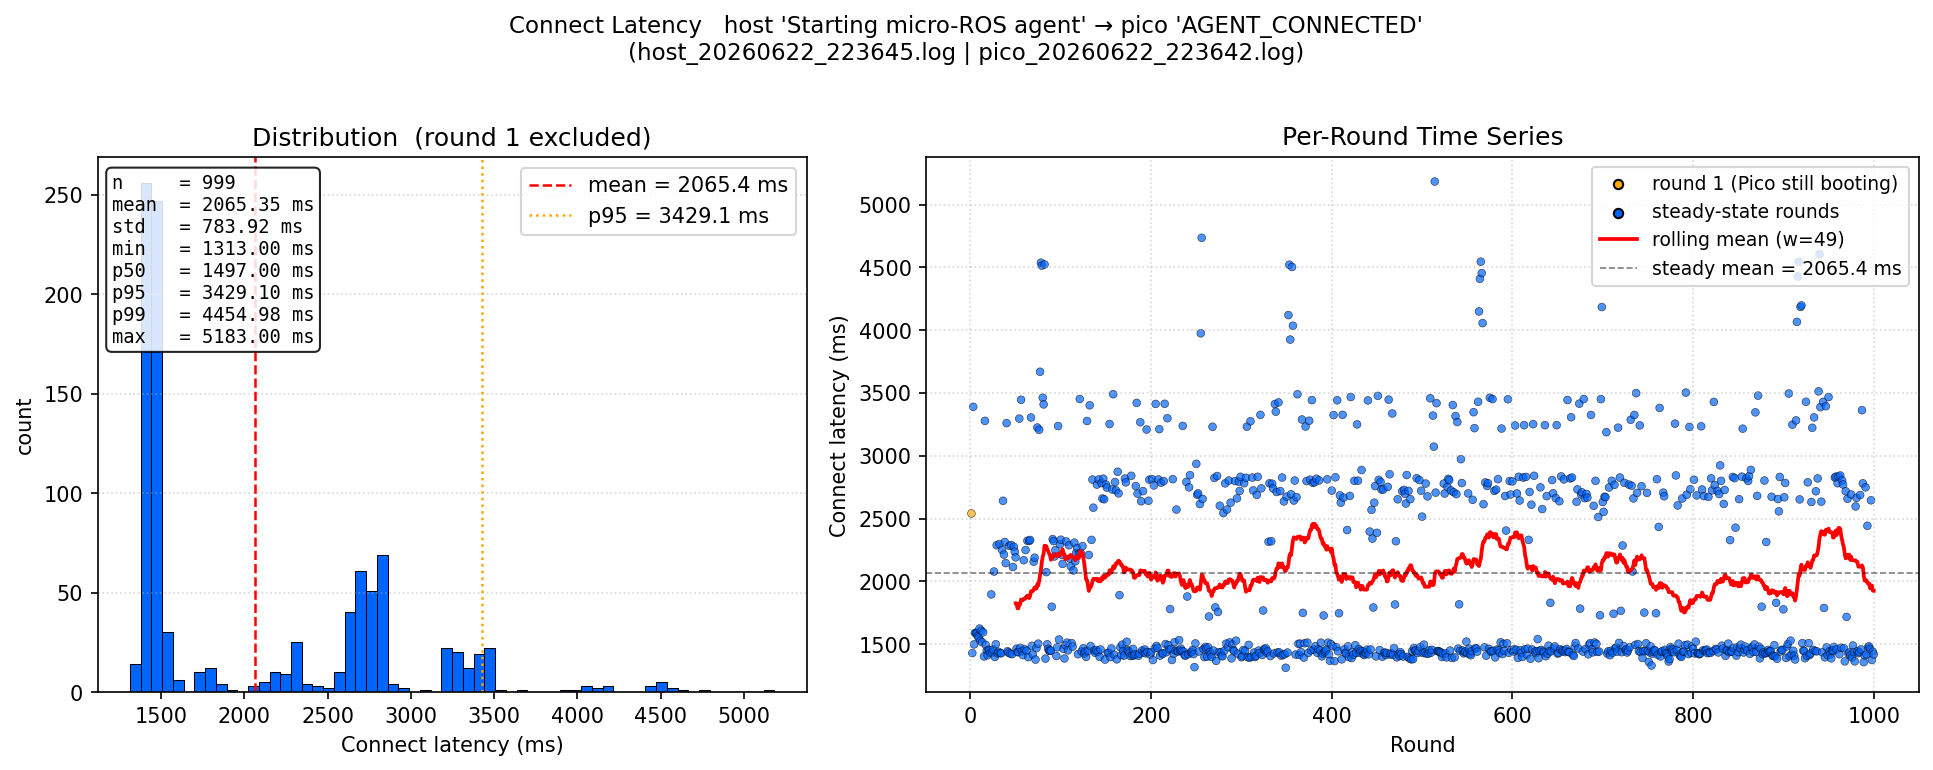

The data file committed next to this chart (first rows):
round, connect_latency_ms, excluded_from_stats
1, 2541, True
2, 1430, False
3, 3390, False
4, 1499, False
5, 1590, False
6, 1590, False
7, 1588, False
8, 1565, False
9, 1553, False
10, 1625, False
11, 1528, False
12, 1608, False
13, 1516, False
14, 1595, False
15, 1403, False
16, 3278, False
17, 1495, False
18, 1449, False
19, 1413, False
20, 1456, False
21, 1454, False
22, 1431, False
23, 1897, False
24, 1436, False
25, 1459, False
26, 2079, False
27, 1399, False
28, 1500, False
29, 2288, False
30, 1428, False
31, 1440, False
32, 2298, False
33, 1430, False
34, 1428, False
35, 2251, False
36, 2642, False
37, 2214, False
38, 2314, False
39, 2146, False
40, 3260, False
41, 1444, False
42, 1434, False
43, 2283, False
44, 1426, False
45, 2290, False
46, 1421, False
47, 2115, False
48, 2276, False
49, 2237, False
50, 2192, False
51, 1464, False
52, 1438, False
53, 1437, False
54, 3296, False
55, 1472, False
56, 3446, False
57, 1444, False
58, 1414, False
59, 2169, False
60, 1460, False
... 940 more rows
